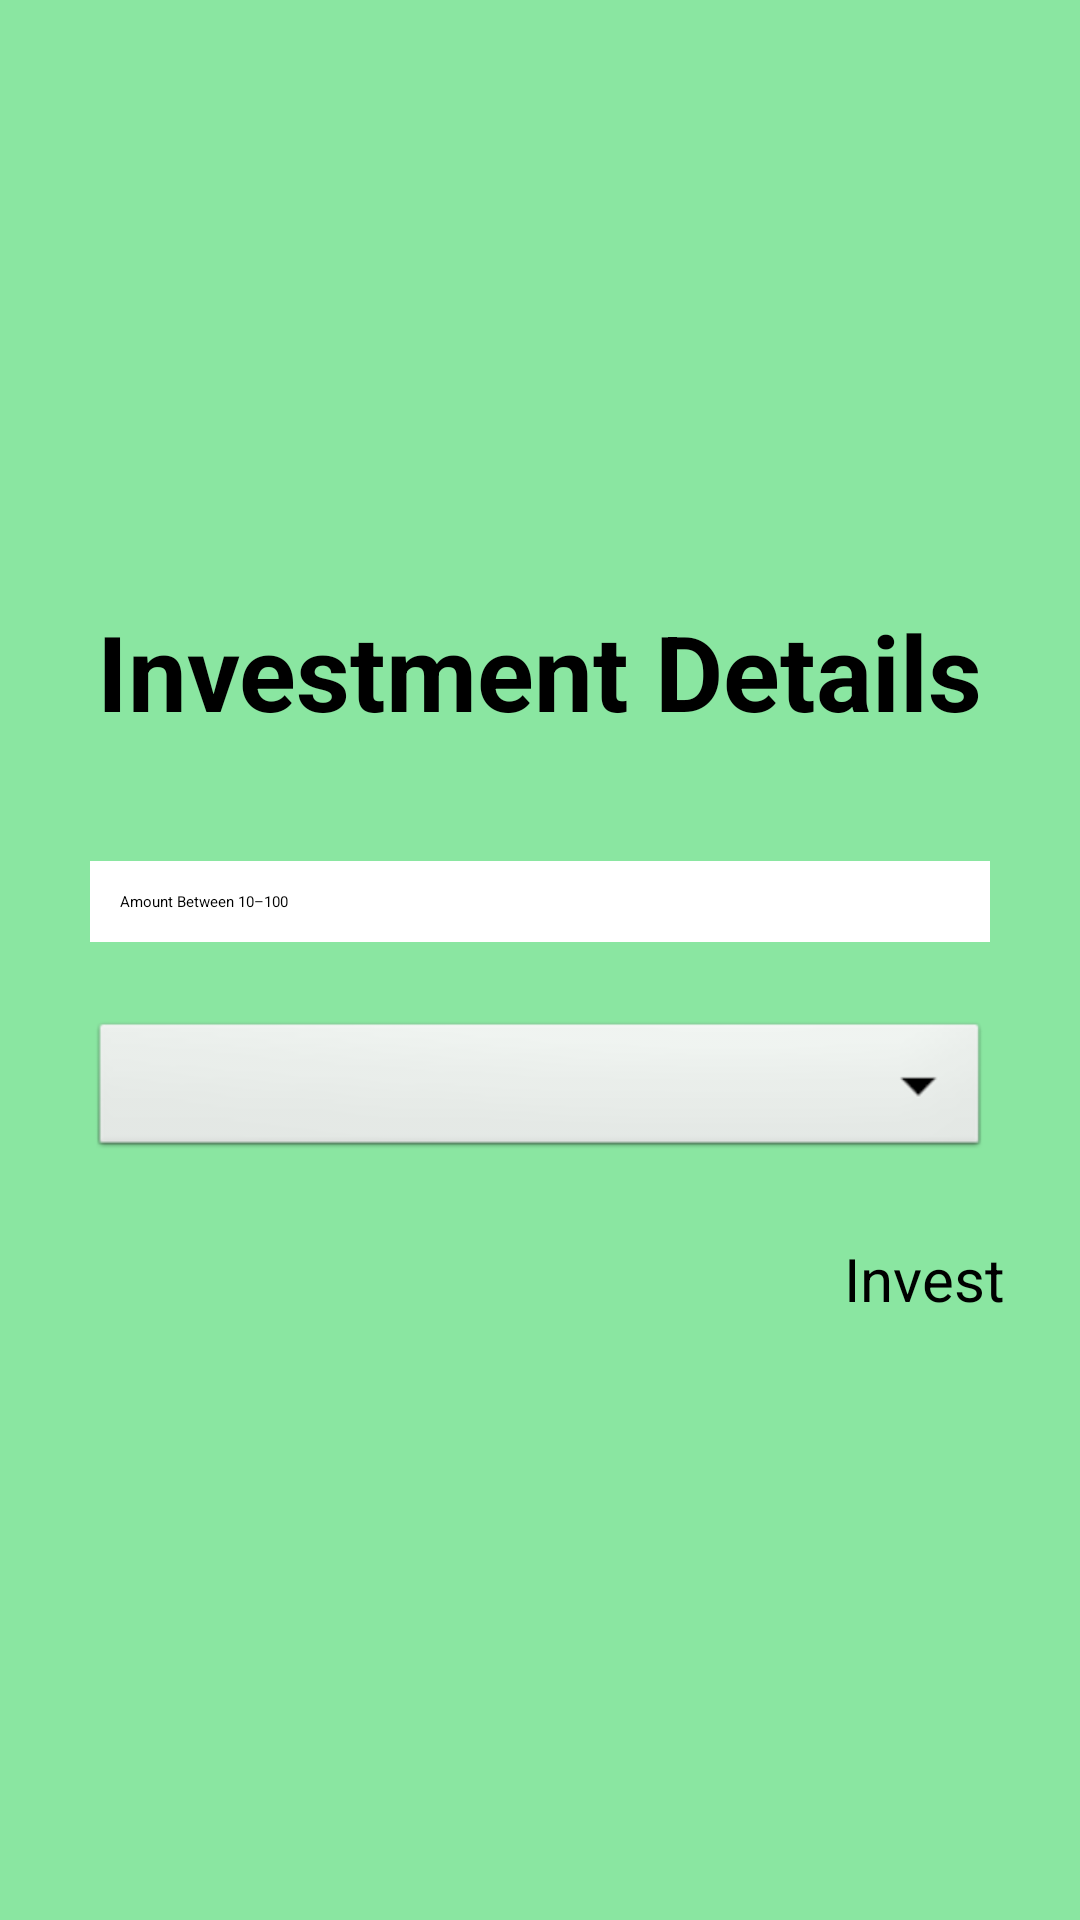

Android layout source for this screen:
<!-- AndroidManifest.xml: application theme Theme.GameX -->
<!-- res/layout/invest_dialog.xml -->
<?xml version="1.0" encoding="utf-8"?>
<android.widget.LinearLayout xmlns:android="http://schemas.android.com/apk/res/android"
    android:layout_width="wrap_content"
    android:layout_height="wrap_content"
    android:orientation="vertical"
    android:gravity="center"
    android:padding="25dp"
    android:background="#8AE6A1">
    <TextView
        android:layout_width="wrap_content"
        android:layout_height="wrap_content"
        android:text="@string/investment_details"
        android:textSize="35sp"
        android:textStyle="bold"/>
    <EditText
        android:id="@+id/investingAmount"
        android:layout_width="300dp"
        android:layout_height="wrap_content"
        android:hint="@string/amount_between_10_100"
        android:inputType="numberDecimal"
        android:layout_marginTop="40dp"
        android:background="@color/white"
        android:padding="10dp"
        android:autofillHints="null" />
    <Spinner
        android:id="@+id/colorSpinner"
        android:layout_width="300dp"
        android:layout_height="wrap_content"
        android:layout_marginTop="25dp"
        android:background="@android:drawable/btn_dropdown"
        android:spinnerMode="dropdown"/>
    <Button
        android:id="@+id/investBtn"
        android:layout_width="wrap_content"
        android:layout_height="wrap_content"
        android:text="@string/invest"
        android:layout_gravity="end"
        android:textSize="20sp"
        android:layout_marginTop="25dp" />
</android.widget.LinearLayout>
<!-- resources referenced by this layout -->
<resources>
  <string name="amount_between_10_100">Amount Between 10–100</string>
  <string name="invest">Invest</string>
  <string name="investment_details">Investment Details</string>
  <style name="Theme.GameX" parent="Base.Theme.GameX">
      
      <item name="android:navigationBarColor">@android:color/transparent</item>
      <item name="android:statusBarColor">@android:color/transparent</item>
      <item name="android:windowLightStatusBar">?attr/isLightTheme</item>
    </style>
  <!-- not gathered from this repository: default colours our renderer supplied (Android Studio template values) -->
  <color name="white">#FFFFFFFF</color>
</resources>
